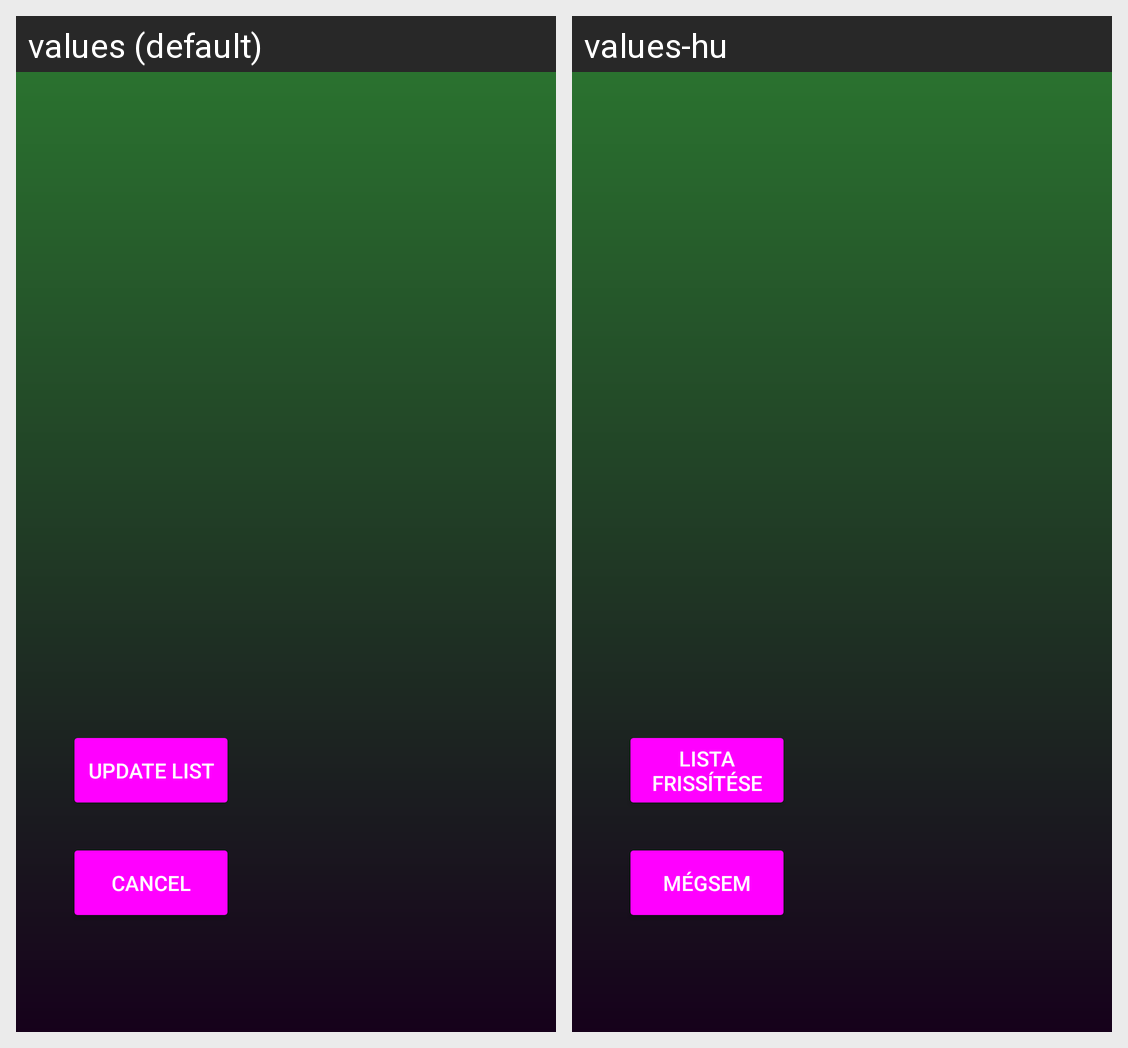

Translations of the strings shown on this Android screen, per locale in the grid:
Android screen res/layout/activity_groups.xml rendered under 2 locales, left to right: values (default), values-hu. Device: Nexus 5 (rendered at 1080×1920; each locale shown at half size, 540×960, under a caption strip naming it); theme AppTheme.
Strings drawn on this screen, with the default value and each locale's value (text and hints the layout hard-codes, and strings that could not be matched under every locale, appear in the picture but are not listed):

update_list
  values: Update list
  values-hu: Lista frissítése

cancel
  values: cancel
  values-hu: Mégsem
